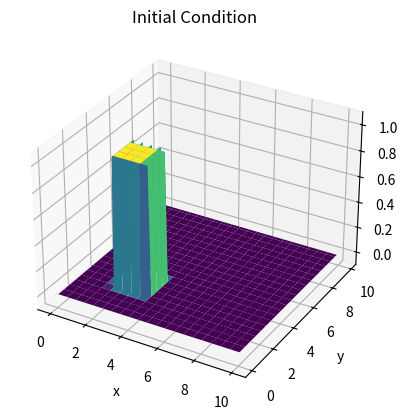
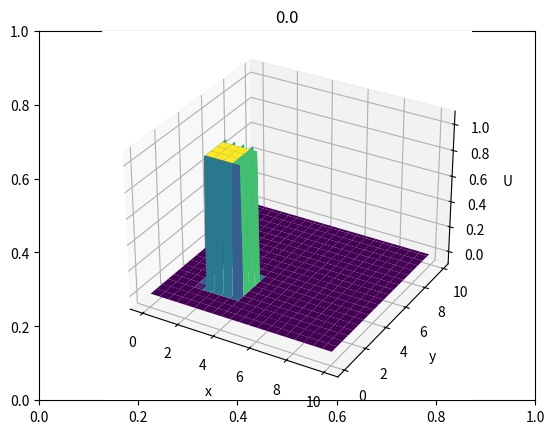
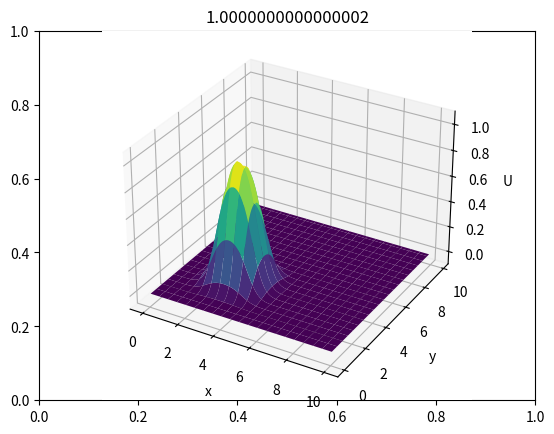
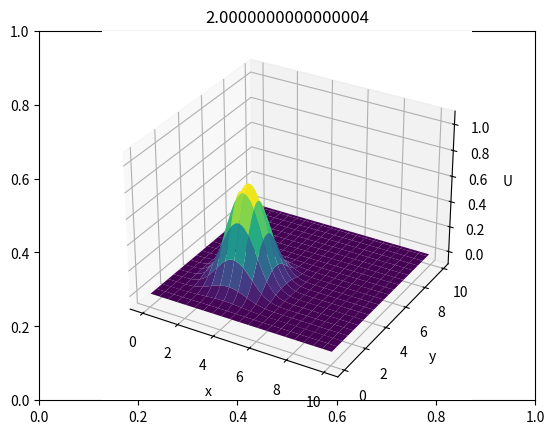
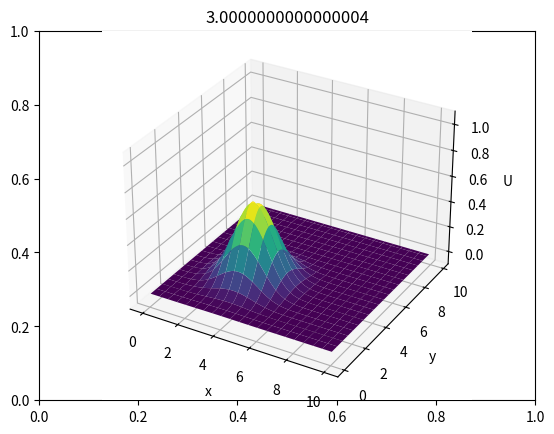
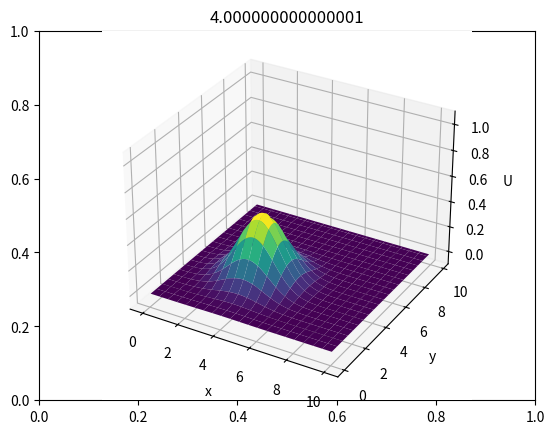
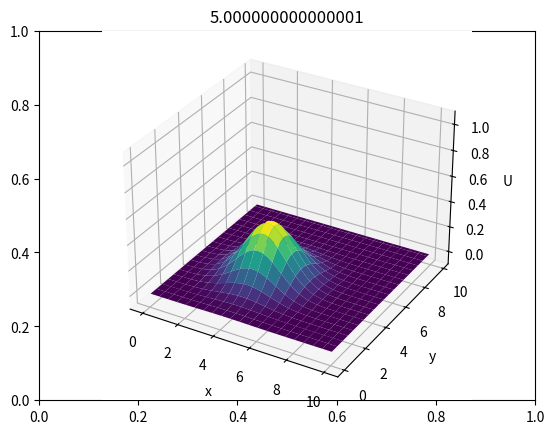
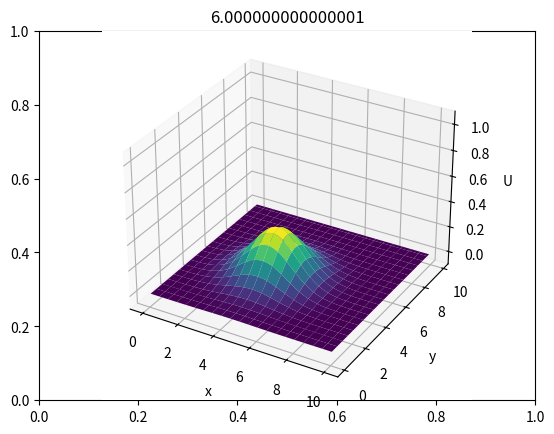
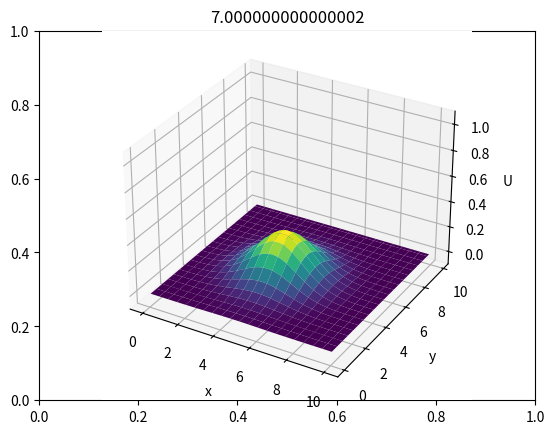
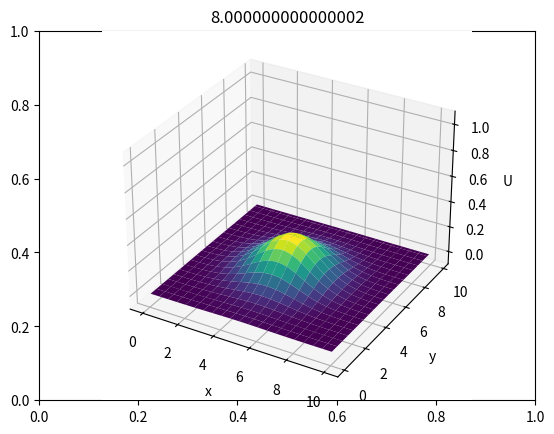
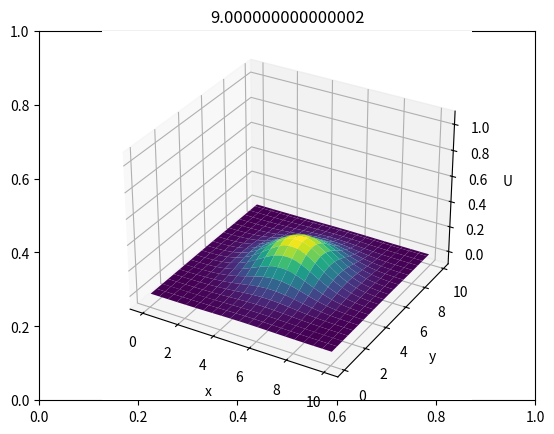
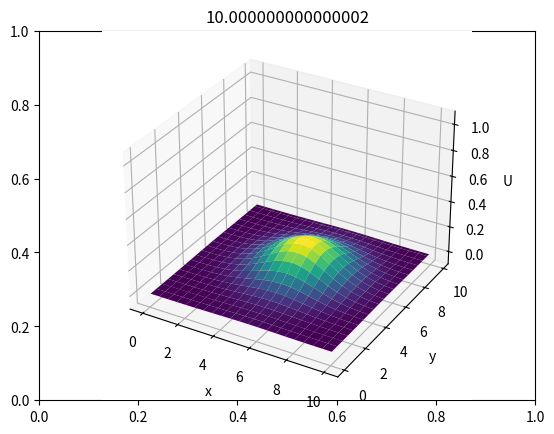
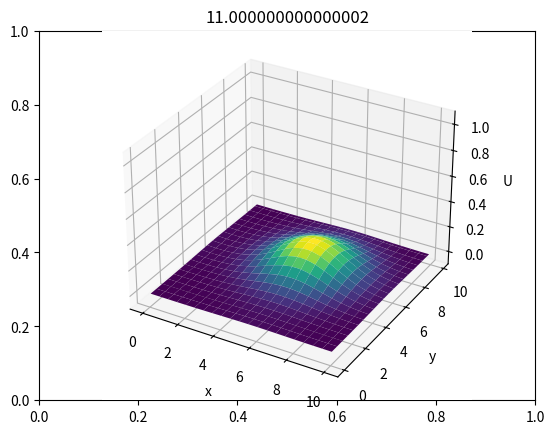
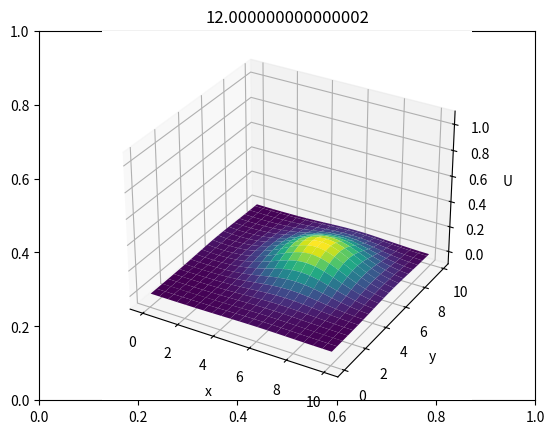
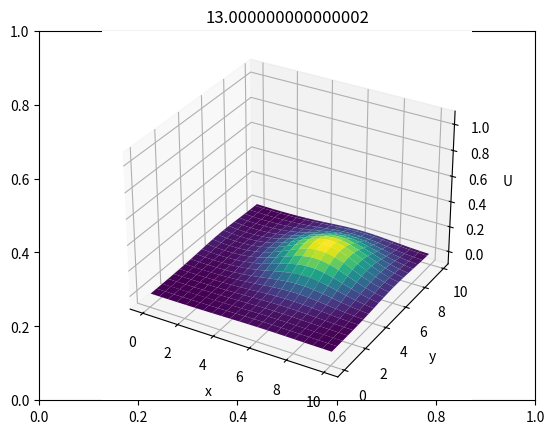
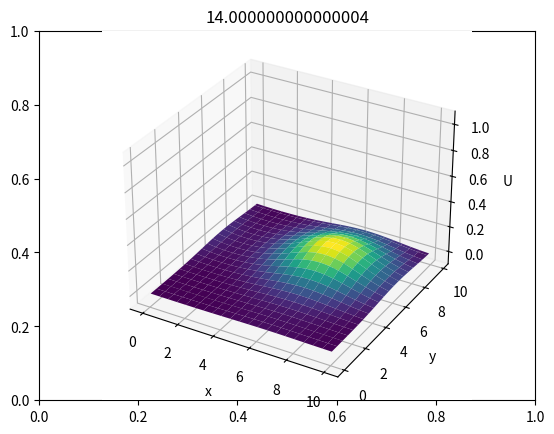

These figures' Python source, in order:
import numpy as np
import matplotlib.pyplot as plt
from tqdm import tqdm
import os
os.system('mkdir pic')

d2 = 0.1
a = 0.25
v = 0.1
dx = dy = 0.1
span_x = 10.0
span_y = 10.0
dt = d2*dx*dx/v
d1 = a*dt/dx
print("dt: ", dt)

end_time = 100.0
print("Total Time Intervals: ", end_time/dt)

x = np.arange(0.0, span_x+dx, dx)
y = np.arange(0.0, span_y+dy, dy)
X, Y = np.meshgrid(x,y)

U = np.zeros((y.shape[0],x.shape[0]))
U[20:40,20:40] = 1.0 # Initial Condition

ax = plt.axes(projection='3d')
ax.plot_surface(X[1:-2,:], Y[1:-2,:], U[1:-2,:], rstride=5, cstride=5, cmap='viridis', edgecolor='none')
ax.set_xlabel('x')
ax.set_ylabel('y')
ax.set_zlabel('U')
ax.set_zlim([-0.1,1.1])
plt.title('Initial Condition')
plt.savefig('./pic/init.png')
plt.clf()
plt.cla()

n = 0
for it in tqdm(np.arange(0.0,end_time + dt, dt)):
    # Neumann Boundary Condition for x-axis Boundaries
    U[0,:] = U[2,:]
    U[-1,:] = U[-3,:]

    # 3D image construction
    if n%100==0:
        ax = plt.axes(projection='3d')
        ax.plot_surface(X[1:-2,:], Y[1:-2,:], U[1:-2,:], rstride=5, cstride=5, cmap='viridis', edgecolor='none')
        ax.set_xlabel('x')
        ax.set_ylabel('y')
        ax.set_zlabel('U')
        ax.set_zlim([-0.1,1.1])
        plt.title(it)
        plt.savefig('./pic/%04d.png'%(n/100))
        plt.clf()
        plt.cla()
    n += 1
    U = U + d2*(np.roll(U,-1,axis=1)+np.roll(U,1,axis=1)+np.roll(U,-1,axis=0)+np.roll(U,1,axis=0)-4.0*U) - d1*(2.0*U-np.roll(U,1,axis=0)-np.roll(U,1,axis=1))

ax = plt.axes(projection='3d')
ax.plot_surface(X[1:-2,:], Y[1:-2,:], U[1:-2,:], rstride=5, cstride=5, cmap='viridis', edgecolor='none')
ax.set_xlabel('x')
ax.set_ylabel('y')
ax.set_zlabel('T')
ax.set_zlim([-0.1,1.1])
plt.title('Final Condition')
plt.savefig('./pic/final.png')
plt.clf()
plt.cla()
